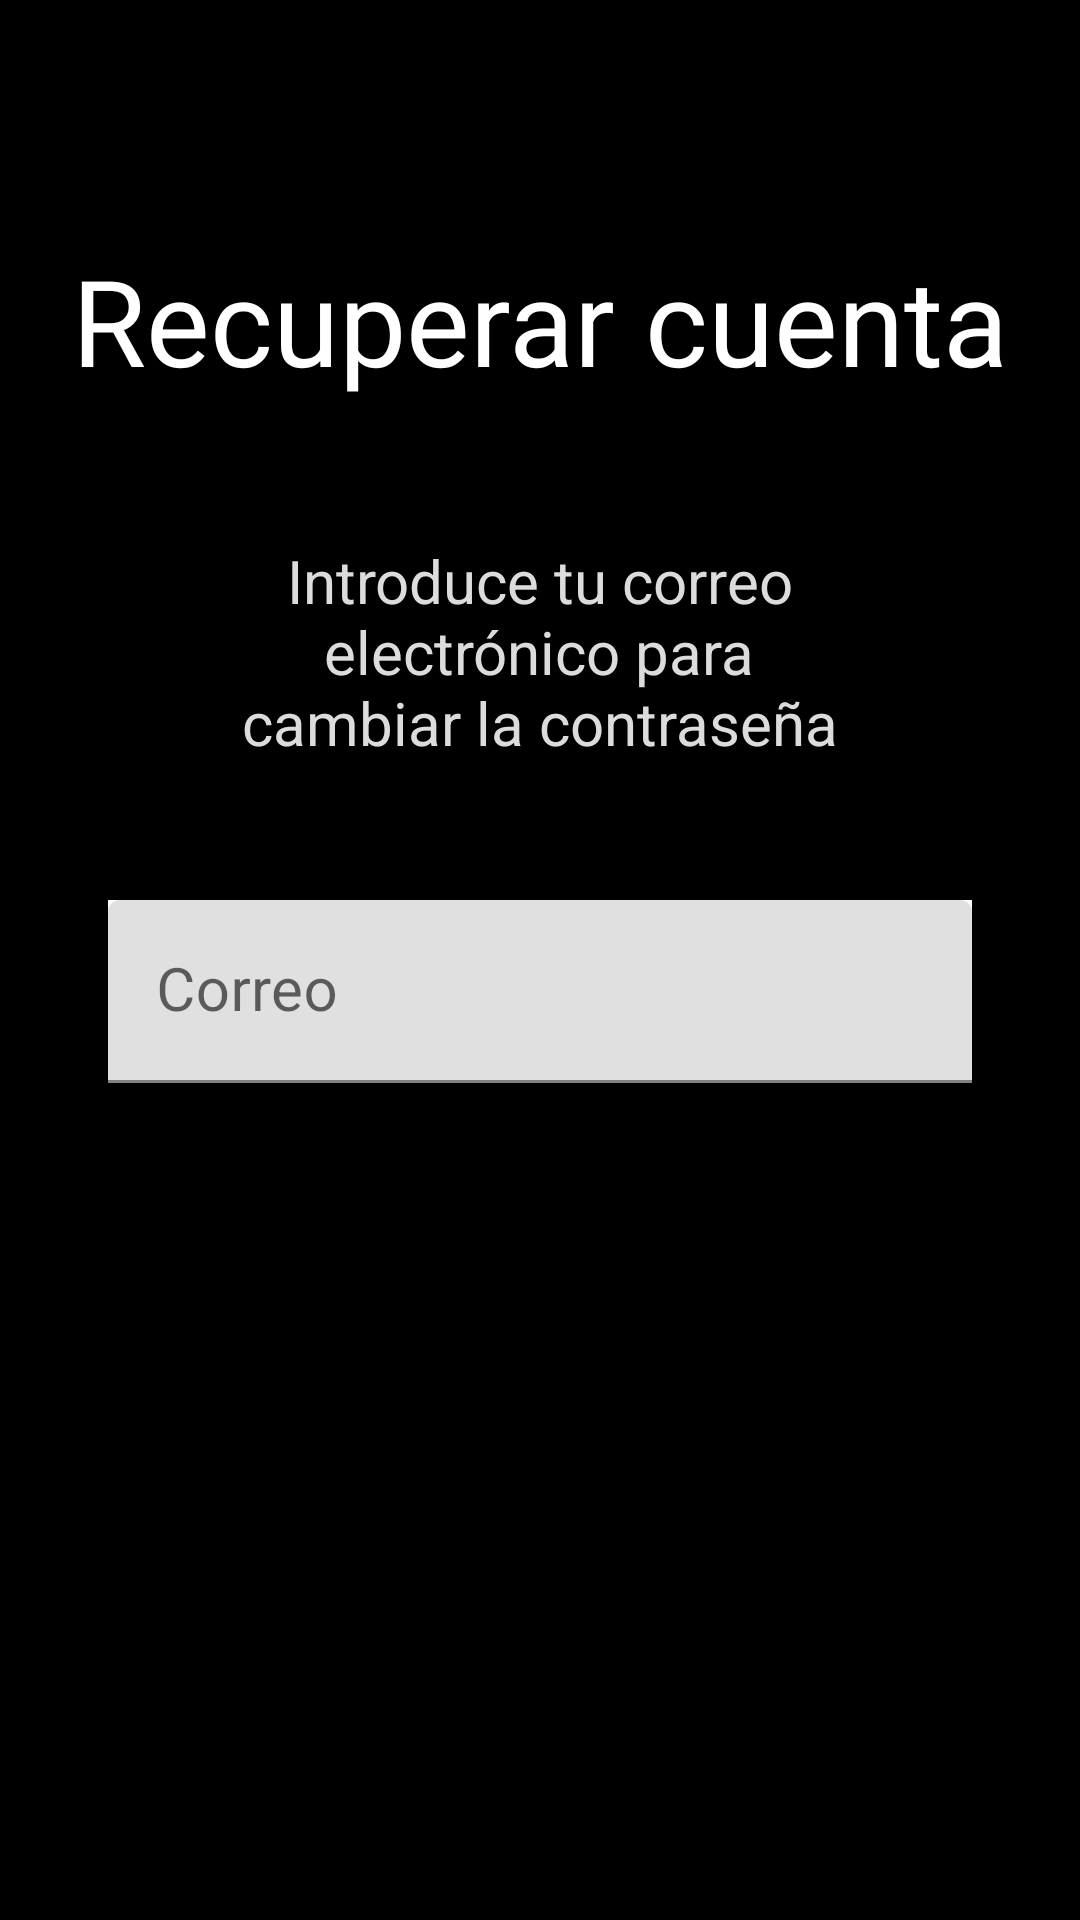

Layout XML and referenced resources for this Android screen:
<!-- AndroidManifest.xml: application theme Theme.Lodge -->
<!-- res/layout/fragment_login_help.xml -->
<?xml version="1.0" encoding="utf-8"?>
<FrameLayout xmlns:android="http://schemas.android.com/apk/res/android"
    xmlns:app="http://schemas.android.com/apk/res-auto"
    xmlns:tools="http://schemas.android.com/tools"
    android:layout_width="match_parent"
    android:layout_height="match_parent"
    tools:context=".iu.LoginHelpFragment">

    <androidx.appcompat.widget.AppCompatButton
        android:id="@+id/btnLogin3"
        android:layout_width="match_parent"
        android:layout_height="59dp"
        android:layout_gravity="bottom|center"
        android:layout_marginLeft="@dimen/m36dp"
        android:layout_marginTop="@dimen/m10dp"
        android:layout_marginRight="@dimen/m36dp"
        android:layout_marginBottom="280dp"
        android:fontFamily="sans-serif"
        android:text="@string/enviar"
        android:textColor="@color/grisclaro"
        android:textSize="20dp" />

    <com.google.android.material.textfield.TextInputLayout
        android:id="@+id/tiC"
        android:layout_width="match_parent"
        android:layout_height="wrap_content"
        android:layout_marginStart="@dimen/m36dp"
        android:layout_marginTop="300dp"
        android:layout_marginEnd="@dimen/m36dp"
        android:background="@color/white"
        app:layout_constraintEnd_toStartOf="@+id/glEnd"
        app:layout_constraintStart_toStartOf="@+id/glStart"
        app:layout_constraintTop_toTopOf="parent">

        <com.google.android.material.textfield.TextInputEditText
            android:layout_width="match_parent"
            android:layout_height="wrap_content"
            android:hint="@string/correo_electr_nico"
            android:textSize="@dimen/ts20dp" />
    </com.google.android.material.textfield.TextInputLayout>

    <TextView
        android:id="@+id/textView"
        android:layout_width="wrap_content"
        android:layout_height="wrap_content"
        android:layout_gravity="center|top"
        android:layout_marginTop="80dp"
        android:layout_marginBottom="60dp"
        android:fontFamily="@font/agencyr"
        android:text="@string/recuperar_cuenta"
        android:textSize="@dimen/ts40dp" />

    <TextView
        android:id="@+id/textView2"
        android:layout_width="213dp"
        android:layout_height="114dp"
        android:layout_gravity="center|top"
        android:layout_marginTop="180dp"
        android:layout_marginBottom="60dp"
        android:fontFamily="sans-serif"
        android:text="@string/introduce_tu_correo_electr_nico_para_cambiar_la_contrase_a"
        android:textAlignment="center"
        android:textColor="@color/grisclaro"
        android:textSize="@dimen/ts20dp" />
</FrameLayout>
<!-- resources referenced by this layout -->
<resources>
  <color name="grisclaro">#DCDCDC</color>
  <color name="white">#FFFFFFFF</color>
  <dimen name="m10dp">10dp</dimen>
  <dimen name="m36dp">36dp</dimen>
  <dimen name="ts20dp">20dp</dimen>
  <dimen name="ts40dp">40dp</dimen>
  <string name="correo_electr_nico">"Correo "</string>
  <string name="enviar">Enviar</string>
  <string name="introduce_tu_correo_electr_nico_para_cambiar_la_contrase_a">Introduce tu correo electrónico para cambiar la contraseña</string>
  <string name="recuperar_cuenta">Recuperar cuenta</string>
  <style name="Theme.Lodge" parent="Theme.MaterialComponents.DayNight.DarkActionBar">
          <item name="android:windowBackground">@color/window_background</item>
          <item name="android:textColor">@color/text_color</item>
          <item name="android:buttonStyle">@style/ButtonStyle</item>
          <item name="android:checkboxStyle">@style/CheckBoxStyle</item>
          <item name="android:textViewStyle">@style/TextViewStyle</item>
          <item name="android:statusBarColor">@color/window_background</item>
  
      </style>
  <color name="window_background">#000000</color>
  <color name="text_color">#FFFFFF</color>
  <style name="ButtonStyle" parent="android:style/Widget.Button">
          <item name="android:background">@color/button_background</item>
          <item name="android:textColor">@color/grisclaro</item>
          <item name="android:fontFamily">sans-serif</item>
      </style>
  <style name="CheckBoxStyle" parent="android:style/Widget.CompoundButton.CheckBox">
          <item name="android:background">@color/checkbox_background</item>
          <item name="android:textColor">@android:color/white</item>
      </style>
  <style name="TextViewStyle" parent="android:style/Widget.TextView">
          <item name="android:textColor">@color/text_color</item>
          <item name="android:fontFamily">sans-serif</item>
  
      </style>
  <color name="button_background">#333333</color>
  <color name="checkbox_background">#000000</color>
</resources>
